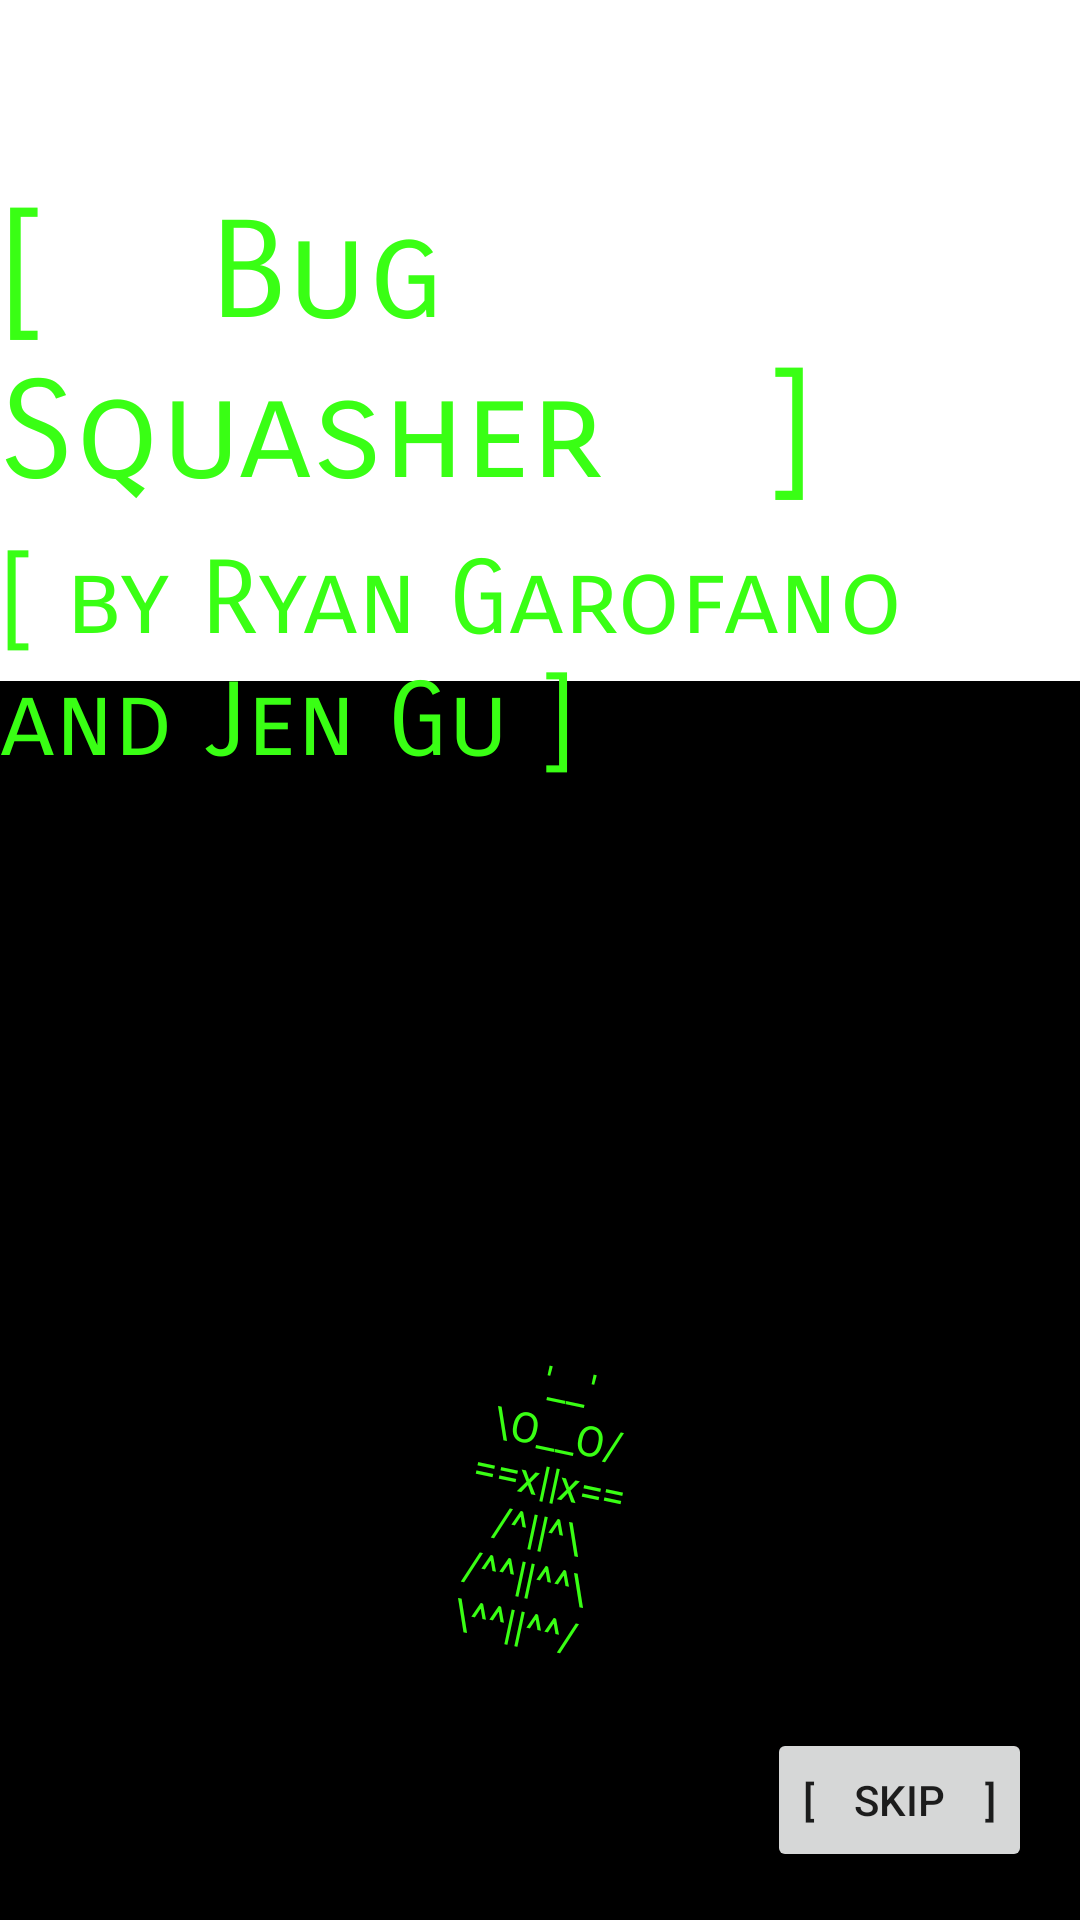

The Android layout XML behind this screen, and the referenced resources:
<!-- AndroidManifest.xml: application theme Theme.Assignment3 -->
<!-- res/layout/activity_welcome.xml -->
<?xml version="1.0" encoding="utf-8"?>
<androidx.constraintlayout.widget.ConstraintLayout xmlns:android="http://schemas.android.com/apk/res/android"
    xmlns:app="http://schemas.android.com/apk/res-auto"
    xmlns:tools="http://schemas.android.com/tools"
    android:layout_width="match_parent"
    android:layout_height="match_parent"
    tools:context=".WelcomeActivity">

    <Button
        android:id="@+id/skipButton"
        android:layout_width="wrap_content"
        android:layout_height="wrap_content"
        android:layout_marginEnd="16dp"
        android:layout_marginBottom="16dp"
        android:text="[    skip    ]"
        app:layout_constraintBottom_toBottomOf="parent"
        app:layout_constraintEnd_toEndOf="parent" />

    <ImageView
        android:id="@+id/imageView"
        android:layout_width="731dp"
        android:layout_height="413dp"
        app:layout_constraintBottom_toBottomOf="parent"
        app:layout_constraintStart_toStartOf="parent"
        app:srcCompat="@color/black" />

    <TextView
        android:id="@+id/gameTitle"
        android:layout_width="wrap_content"
        android:layout_height="wrap_content"
        android:layout_marginTop="64dp"
        android:fontFamily="sans-serif-smallcaps"
        android:text="[    Bug Squasher    ]"
        android:textAppearance="@style/TextAppearance.AppCompat.Display2"
        android:textColor="@color/green_gecko"
        app:layout_constraintEnd_toEndOf="parent"
        app:layout_constraintHorizontal_bias="0.498"
        app:layout_constraintStart_toStartOf="parent"
        app:layout_constraintTop_toTopOf="parent" />

    <TextView
        android:id="@+id/gameAuthors"
        android:layout_width="wrap_content"
        android:layout_height="wrap_content"
        android:layout_marginTop="8dp"
        android:fontFamily="sans-serif-smallcaps"
        android:text="@string/authors"
        android:textAppearance="@style/TextAppearance.AppCompat.Display1"
        android:textColor="@color/green_gecko"
        app:layout_constraintEnd_toEndOf="parent"
        app:layout_constraintHorizontal_bias="0.498"
        app:layout_constraintStart_toStartOf="parent"
        app:layout_constraintTop_toBottomOf="@+id/gameTitle" />

    <TextView
        android:id="@+id/textView2"
        android:layout_width="wrap_content"
        android:layout_height="wrap_content"
        android:layout_marginStart="156dp"
        android:layout_marginBottom="88dp"
        android:rotation="12"
        android:rotationY="0"
        android:text="@string/bug"
        android:textColor="@color/green_gecko"
        app:layout_constraintBottom_toBottomOf="parent"
        app:layout_constraintStart_toStartOf="parent" />
</androidx.constraintlayout.widget.ConstraintLayout>
<!-- resources referenced by this layout -->
<resources>
  <color name="black">#FF000000</color>
  <color name="green_gecko">#39FF14</color>
  <string name="authors">[    by Ryan Garofano and Jen Gu    ]</string>
  <string name="bug">\ \ \ \ \ \'__\'\n
          \\O__O/\n==x||x==\n
          \  /^||^\\\n
          /^^||^^\\\n
          \\^^||^^/</string>
  <style name="Theme.Assignment3" parent="Theme.MaterialComponents.DayNight.DarkActionBar">
          
          <item name="colorPrimary">@color/black</item>
          <item name="colorPrimaryVariant">@color/grey</item>
          <item name="colorOnPrimary">@color/green_gecko</item>
          
          <item name="colorSecondary">@color/teal_200</item>
          <item name="colorSecondaryVariant">@color/teal_700</item>
          <item name="colorOnSecondary">@color/black</item>
          
          <item name="android:statusBarColor" tools:targetApi="l">?attr/colorPrimaryVariant</item>
          
      </style>
  <color name="grey">#2E2E2E</color>
  <color name="teal_200">#FF03DAC5</color>
  <color name="teal_700">#FF018786</color>
</resources>
